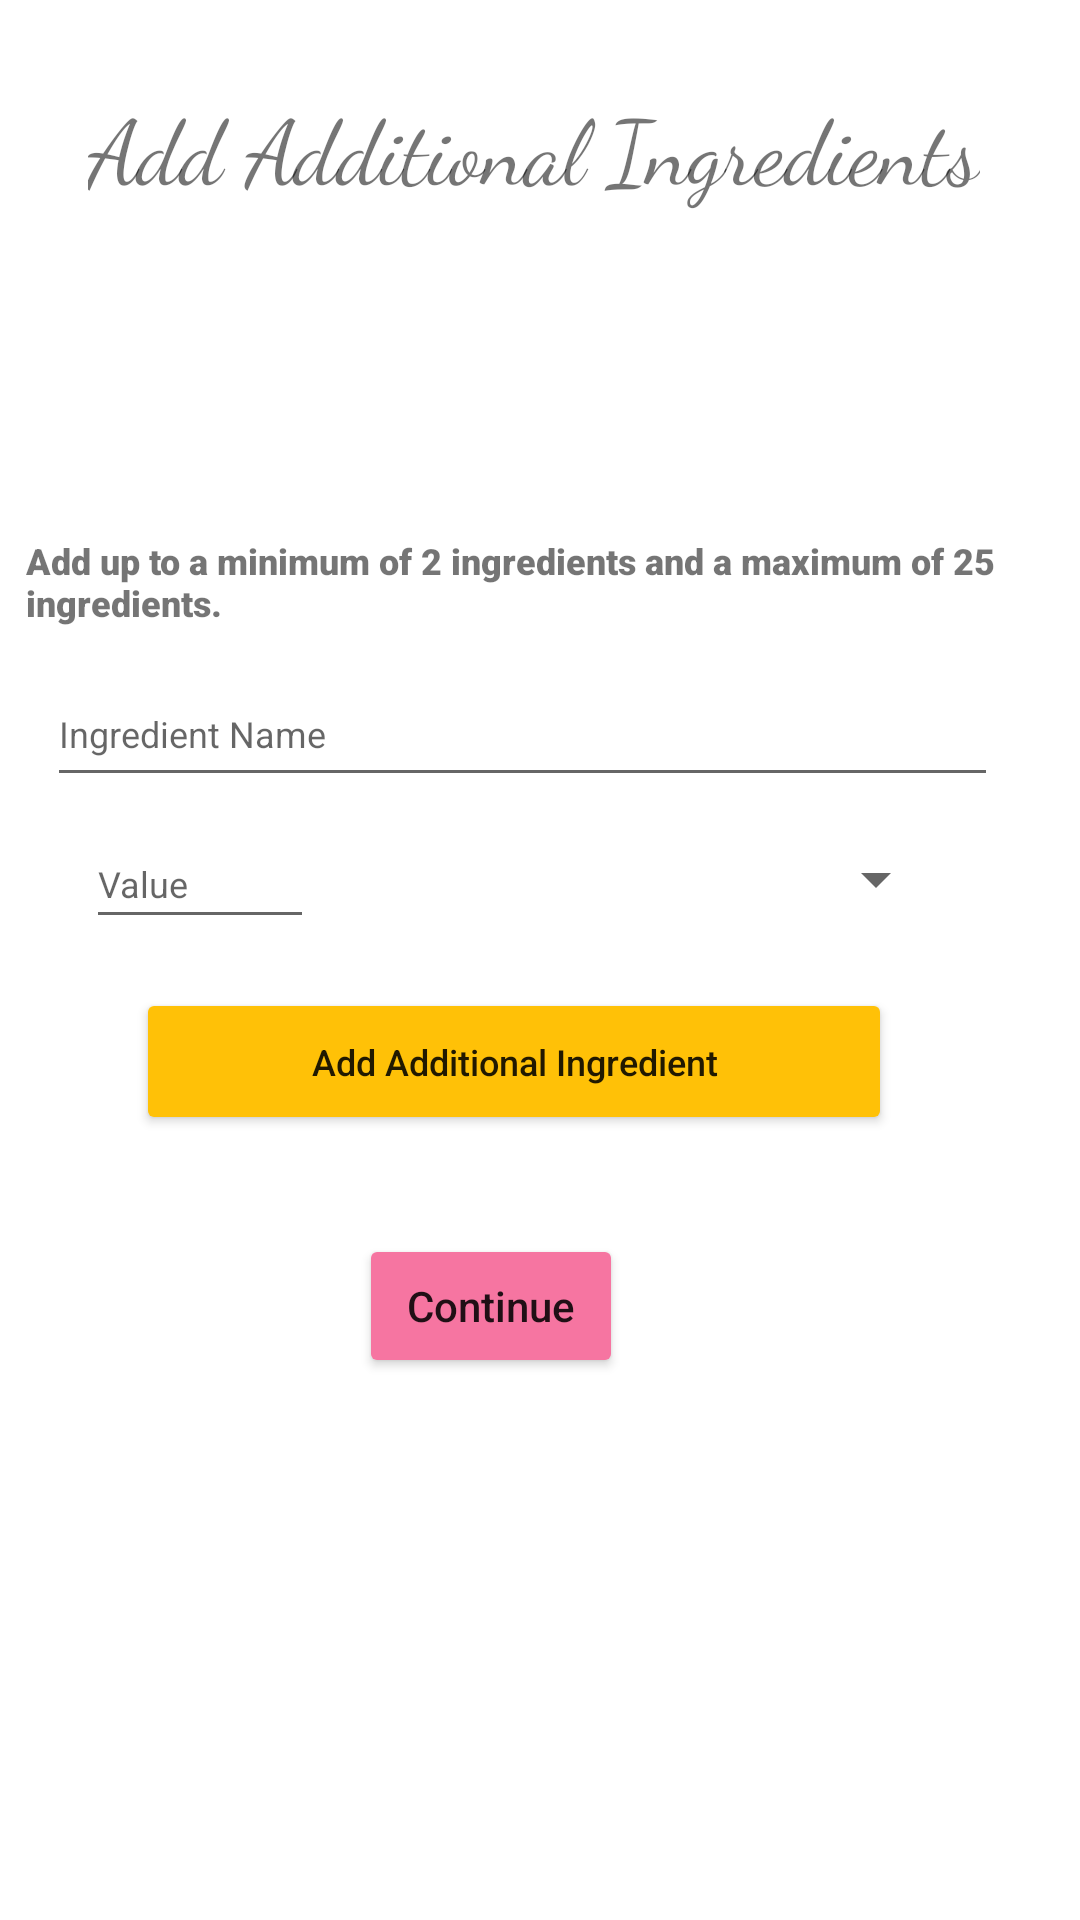

Write the Android layout XML for this screen, with the resource values it uses.
<!-- AndroidManifest.xml: application theme Theme.SocialGrub -->
<!-- res/layout/activity_additional_ingredients.xml -->
<?xml version="1.0" encoding="utf-8"?>
<androidx.constraintlayout.widget.ConstraintLayout xmlns:android="http://schemas.android.com/apk/res/android"
    xmlns:app="http://schemas.android.com/apk/res-auto"
    xmlns:tools="http://schemas.android.com/tools"
    android:layout_width="match_parent"
    android:layout_height="match_parent"
    tools:context=".AdditionalIngredients">


    <TextView
        android:id="@+id/additionalIngredientTitleId"
        android:layout_width="wrap_content"
        android:layout_height="wrap_content"
        android:fontFamily="cursive"
        android:text="Add Additional Ingredients"
        android:textSize="30sp"
        app:layout_constraintBottom_toBottomOf="parent"
        app:layout_constraintEnd_toEndOf="parent"
        app:layout_constraintHorizontal_bias="0.468"
        app:layout_constraintStart_toStartOf="parent"
        app:layout_constraintTop_toTopOf="parent"
        app:layout_constraintVertical_bias="0.047" />

    <TextView
        android:id="@+id/additionalIngredientTextViewId"
        android:layout_width="343dp"
        android:layout_height="32dp"
        android:fontFamily="sans-serif-black"
        android:text="Add up to a minimum of 2 ingredients and a maximum of 25 ingredients."
        android:textSize="12sp"
        app:layout_constraintBottom_toBottomOf="parent"
        app:layout_constraintEnd_toEndOf="parent"
        app:layout_constraintStart_toStartOf="parent"
        app:layout_constraintTop_toTopOf="parent"
        app:layout_constraintVertical_bias="0.294" />


    <EditText
        android:id="@+id/editNameOfAdditionalIngredientId"
        android:layout_width="317dp"
        android:layout_height="45dp"
        android:ems="10"
        android:hint="Ingredient Name"
        android:inputType="textPersonName"
        android:maxLength="50"
        android:textSize="12sp"
        app:layout_constraintBottom_toBottomOf="parent"
        app:layout_constraintEnd_toEndOf="parent"
        app:layout_constraintHorizontal_bias="0.361"
        app:layout_constraintStart_toStartOf="parent"
        app:layout_constraintTop_toTopOf="parent"
        app:layout_constraintVertical_bias="0.371" />

    <EditText
        android:id="@+id/editTextValueOfAdditionalIngredientId"
        android:layout_width="76dp"
        android:layout_height="40dp"
        android:ems="10"
        android:hint="Value"
        android:inputType="numberDecimal"
        android:textSize="12sp"
        app:layout_constraintBottom_toBottomOf="parent"
        app:layout_constraintEnd_toEndOf="parent"
        app:layout_constraintHorizontal_bias="0.101"
        app:layout_constraintStart_toStartOf="parent"
        app:layout_constraintTop_toTopOf="parent"
        app:layout_constraintVertical_bias="0.455" />


    <Spinner
        android:id="@+id/measurementUnitsAdditionalId"
        android:layout_width="220dp"
        android:layout_height="40dp"
        app:layout_constraintBottom_toBottomOf="parent"
        app:layout_constraintEnd_toEndOf="parent"
        app:layout_constraintHorizontal_bias="0.685"
        app:layout_constraintStart_toStartOf="parent"
        app:layout_constraintTop_toTopOf="parent"
        app:layout_constraintVertical_bias="0.455" />


    <Button
        android:id="@+id/addAdditionalIngredientButtonId"
        android:layout_width="252dp"
        android:layout_height="49dp"
        android:text="Add Additional Ingredient"
        android:textAllCaps="false"
        android:textSize="12sp"
        app:backgroundTint="#FFC107"
        app:layout_constraintBottom_toBottomOf="parent"
        app:layout_constraintEnd_toEndOf="parent"
        app:layout_constraintHorizontal_bias="0.421"
        app:layout_constraintStart_toStartOf="parent"
        app:layout_constraintTop_toTopOf="parent"
        app:layout_constraintVertical_bias="0.557" />


    <Button
        android:id="@+id/toConfirmPageButtons"
        android:layout_width="wrap_content"
        android:layout_height="wrap_content"
        android:text="Continue"
        android:textAllCaps="false"
        app:backgroundTint="#F675A1"
        app:layout_constraintBottom_toBottomOf="parent"
        app:layout_constraintEnd_toEndOf="parent"
        app:layout_constraintHorizontal_bias="0.44"
        app:layout_constraintStart_toStartOf="parent"
        app:layout_constraintTop_toTopOf="parent"
        app:layout_constraintVertical_bias="0.695" />


</androidx.constraintlayout.widget.ConstraintLayout>
<!-- resources referenced by this layout -->
<resources>
  <style name="Theme.SocialGrub" parent="Theme.MaterialComponents.DayNight.DarkActionBar">
          
          <item name="colorPrimary">@color/purple_500</item>
          <item name="colorPrimaryVariant">@color/purple_700</item>
          <item name="colorOnPrimary">@color/white</item>
          
          <item name="colorSecondary">@color/teal_200</item>
          <item name="colorSecondaryVariant">@color/teal_700</item>
          <item name="colorOnSecondary">@color/black</item>
          
          <item name="android:statusBarColor" tools:targetApi="l">?attr/colorPrimaryVariant</item>
          
      </style>
  <!-- not gathered from this repository: default colours our renderer supplied (Android Studio template values) -->
  <color name="purple_500">#FF6200EE</color>
  <color name="purple_700">#FF3700B3</color>
  <color name="teal_200">#FF03DAC5</color>
  <color name="teal_700">#FF018786</color>
  <color name="black">#FF000000</color>
  <color name="white">#FFFFFFFF</color>
</resources>
